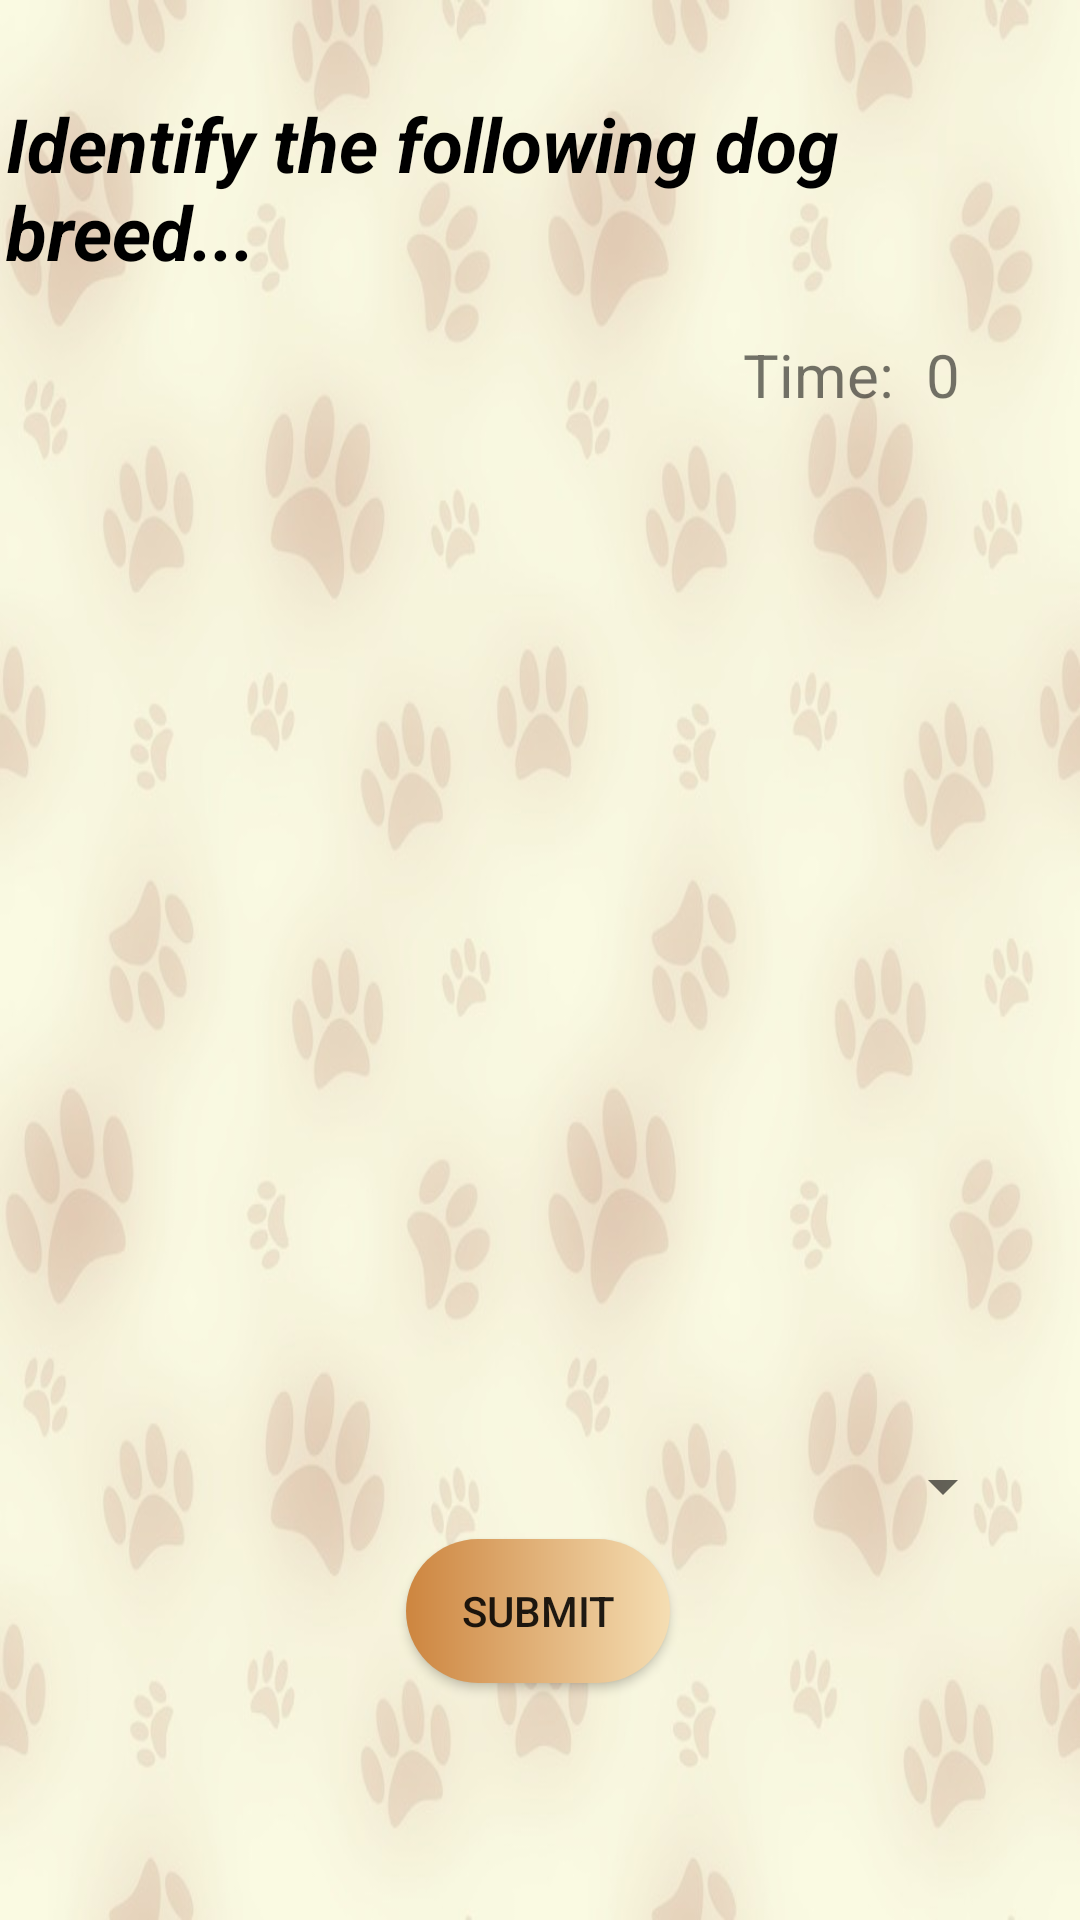

This screen was rendered from an Android layout file. Write that file and the resources it references.
<!-- AndroidManifest.xml: application theme AppTheme -->
<!-- res/layout/activity_identify_breed.xml -->
<?xml version="1.0" encoding="utf-8"?>
<androidx.constraintlayout.widget.ConstraintLayout xmlns:android="http://schemas.android.com/apk/res/android"
    xmlns:app="http://schemas.android.com/apk/res-auto"
    xmlns:tools="http://schemas.android.com/tools"
    android:layout_width="match_parent"
    android:layout_height="match_parent"
    tools:context=".IdentifyBreedActivity"
    android:background="@drawable/cc"
    >


    <TextView
        android:id="@+id/Message1"
        android:layout_width="wrap_content"
        android:layout_height="wrap_content"
        android:layout_marginStart="8dp"
        android:layout_marginLeft="8dp"
        android:layout_marginTop="8dp"
        android:layout_marginEnd="8dp"
        android:layout_marginRight="8dp"
        android:layout_marginBottom="8dp"
        android:text="@string/message1"
        android:textColor="#000000"
        android:textSize="25sp"
        android:textStyle="bold|italic"
        app:layout_constraintBottom_toBottomOf="parent"
        app:layout_constraintEnd_toEndOf="parent"
        app:layout_constraintHorizontal_bias="0.375"
        app:layout_constraintStart_toStartOf="parent"
        app:layout_constraintTop_toTopOf="parent"
        app:layout_constraintVertical_bias="0.041" />

    <TextView
        android:id="@+id/time"
        android:layout_width="30dp"
        android:layout_height="39dp"
        android:layout_marginStart="8dp"
        android:layout_marginLeft="8dp"
        android:layout_marginTop="8dp"
        android:layout_marginEnd="8dp"
        android:layout_marginRight="8dp"
        android:gravity="start"
        android:text="@string/time"
        android:textSize="20sp"
        app:layout_constraintBottom_toBottomOf="parent"
        app:layout_constraintEnd_toEndOf="parent"
        app:layout_constraintHorizontal_bias="0.958"
        app:layout_constraintStart_toStartOf="parent"
        app:layout_constraintTop_toBottomOf="@+id/Message1"
        app:layout_constraintVertical_bias="0.019" />

    <TextView
        android:id="@+id/timeText"
        android:layout_width="114dp"
        android:layout_height="39dp"
        android:layout_marginStart="8dp"
        android:layout_marginLeft="8dp"
        android:layout_marginTop="8dp"
        android:layout_marginEnd="8dp"
        android:layout_marginRight="8dp"
        android:layout_marginBottom="8dp"
        android:gravity="end"
        android:text="@string/time_cal"
        android:textSize="20sp"
        app:layout_constraintBottom_toBottomOf="parent"
        app:layout_constraintEnd_toStartOf="@+id/time"
        app:layout_constraintHorizontal_bias="0.986"
        app:layout_constraintStart_toStartOf="parent"
        app:layout_constraintTop_toBottomOf="@+id/Message1"
        app:layout_constraintVertical_bias="0.019" />

    <ImageView
        android:id="@+id/imageView"
        android:layout_width="314dp"
        android:layout_height="303dp"
        android:layout_marginStart="8dp"
        android:layout_marginLeft="8dp"
        android:layout_marginTop="160dp"
        android:layout_marginEnd="8dp"
        android:layout_marginRight="8dp"
        android:contentDescription="@string/image_breed"
        app:layout_constraintEnd_toEndOf="parent"
        app:layout_constraintHorizontal_bias="0.518"
        app:layout_constraintStart_toStartOf="parent"
        app:layout_constraintTop_toTopOf="parent"

         />

    <Spinner
        android:id="@+id/spinner"
        android:layout_width="315dp"
        android:layout_height="28dp"
        android:layout_marginStart="8dp"
        android:layout_marginLeft="8dp"
        android:layout_marginTop="8dp"
        android:layout_marginEnd="8dp"
        android:layout_marginRight="8dp"
        android:scrollbars="none"
        android:spinnerMode="dropdown"
        app:layout_constraintBottom_toBottomOf="parent"
        app:layout_constraintEnd_toEndOf="parent"
        app:layout_constraintHorizontal_bias="0.525"
        app:layout_constraintStart_toStartOf="parent"
        app:layout_constraintTop_toBottomOf="@+id/imageView"
        app:layout_constraintVertical_bias="0.073" />

    <Button
        android:id="@+id/buttonSubmit"
        android:layout_width="wrap_content"
        android:layout_height="wrap_content"
        android:layout_marginStart="8dp"
        android:layout_marginLeft="8dp"
        android:layout_marginTop="8dp"
        android:layout_marginEnd="8dp"
        android:layout_marginRight="8dp"
        android:layout_marginBottom="8dp"
        android:onClick="submitBreed"
        android:text="@string/submit"
        android:background="@drawable/button_style"
        app:layout_constraintBottom_toBottomOf="parent"
        app:layout_constraintEnd_toEndOf="parent"
        app:layout_constraintHorizontal_bias="0.498"
        app:layout_constraintStart_toStartOf="parent"
        app:layout_constraintTop_toBottomOf="@+id/imageView"
        app:layout_constraintVertical_bias="0.372" />

    <TextView
        android:id="@+id/quizStatus"
        android:layout_width="0dp"
        android:layout_height="37dp"
        android:layout_marginStart="8dp"
        android:layout_marginLeft="8dp"
        android:layout_marginTop="8dp"
        android:layout_marginEnd="8dp"
        android:layout_marginRight="8dp"
        android:gravity="center"
        android:textSize="20sp"
        android:textStyle="bold"
        app:layout_constraintBottom_toBottomOf="parent"
        app:layout_constraintEnd_toEndOf="parent"
        app:layout_constraintHorizontal_bias="0.0"
        app:layout_constraintStart_toStartOf="parent"
        app:layout_constraintTop_toBottomOf="@+id/spinner"
        app:layout_constraintVertical_bias="0.505" />

    <TextView
        android:id="@+id/correctBreed"
        android:layout_width="0dp"
        android:layout_height="36dp"
        android:layout_marginStart="8dp"
        android:layout_marginLeft="8dp"
        android:layout_marginEnd="8dp"
        android:layout_marginRight="8dp"
        android:layout_marginBottom="16dp"
        android:text=""
        android:textSize="20sp"
        android:textStyle="bold"
        android:gravity="center"
        app:layout_constraintBottom_toBottomOf="parent"
        app:layout_constraintEnd_toEndOf="parent"
        app:layout_constraintHorizontal_bias="0.0"
        app:layout_constraintStart_toStartOf="parent" />

</androidx.constraintlayout.widget.ConstraintLayout>
<!-- resources referenced by this layout -->
<resources>
  <!-- drawable button_style (drawable) -->
  <?xml version="1.0" encoding="utf-8"?>
  <shape xmlns:android="http://schemas.android.com/apk/res/android" android:shape="rectangle">
  
      <gradient android:startColor=" #CD853F" android:endColor="#F5DEB3" android:type="linear" />
      <corners android:radius="50dp" />
  
  </shape>
  <!-- drawable cc: jpg bitmap (drawable, 59292 bytes) -->
  <string name="image_breed">Image of the breed</string>
  <string name="message1">Identify the following dog breed...</string>
  <string name="submit">Submit</string>
  <string name="time">0</string>
  <string name="time_cal">Time:</string>
  <style name="AppTheme" parent="Theme.AppCompat.Light.DarkActionBar">
          
          <item name="colorPrimary">#A0522D</item>
          <item name="colorPrimaryDark">#A0522D</item>
          <item name="colorAccent">#A0522D</item>
      </style>
</resources>
